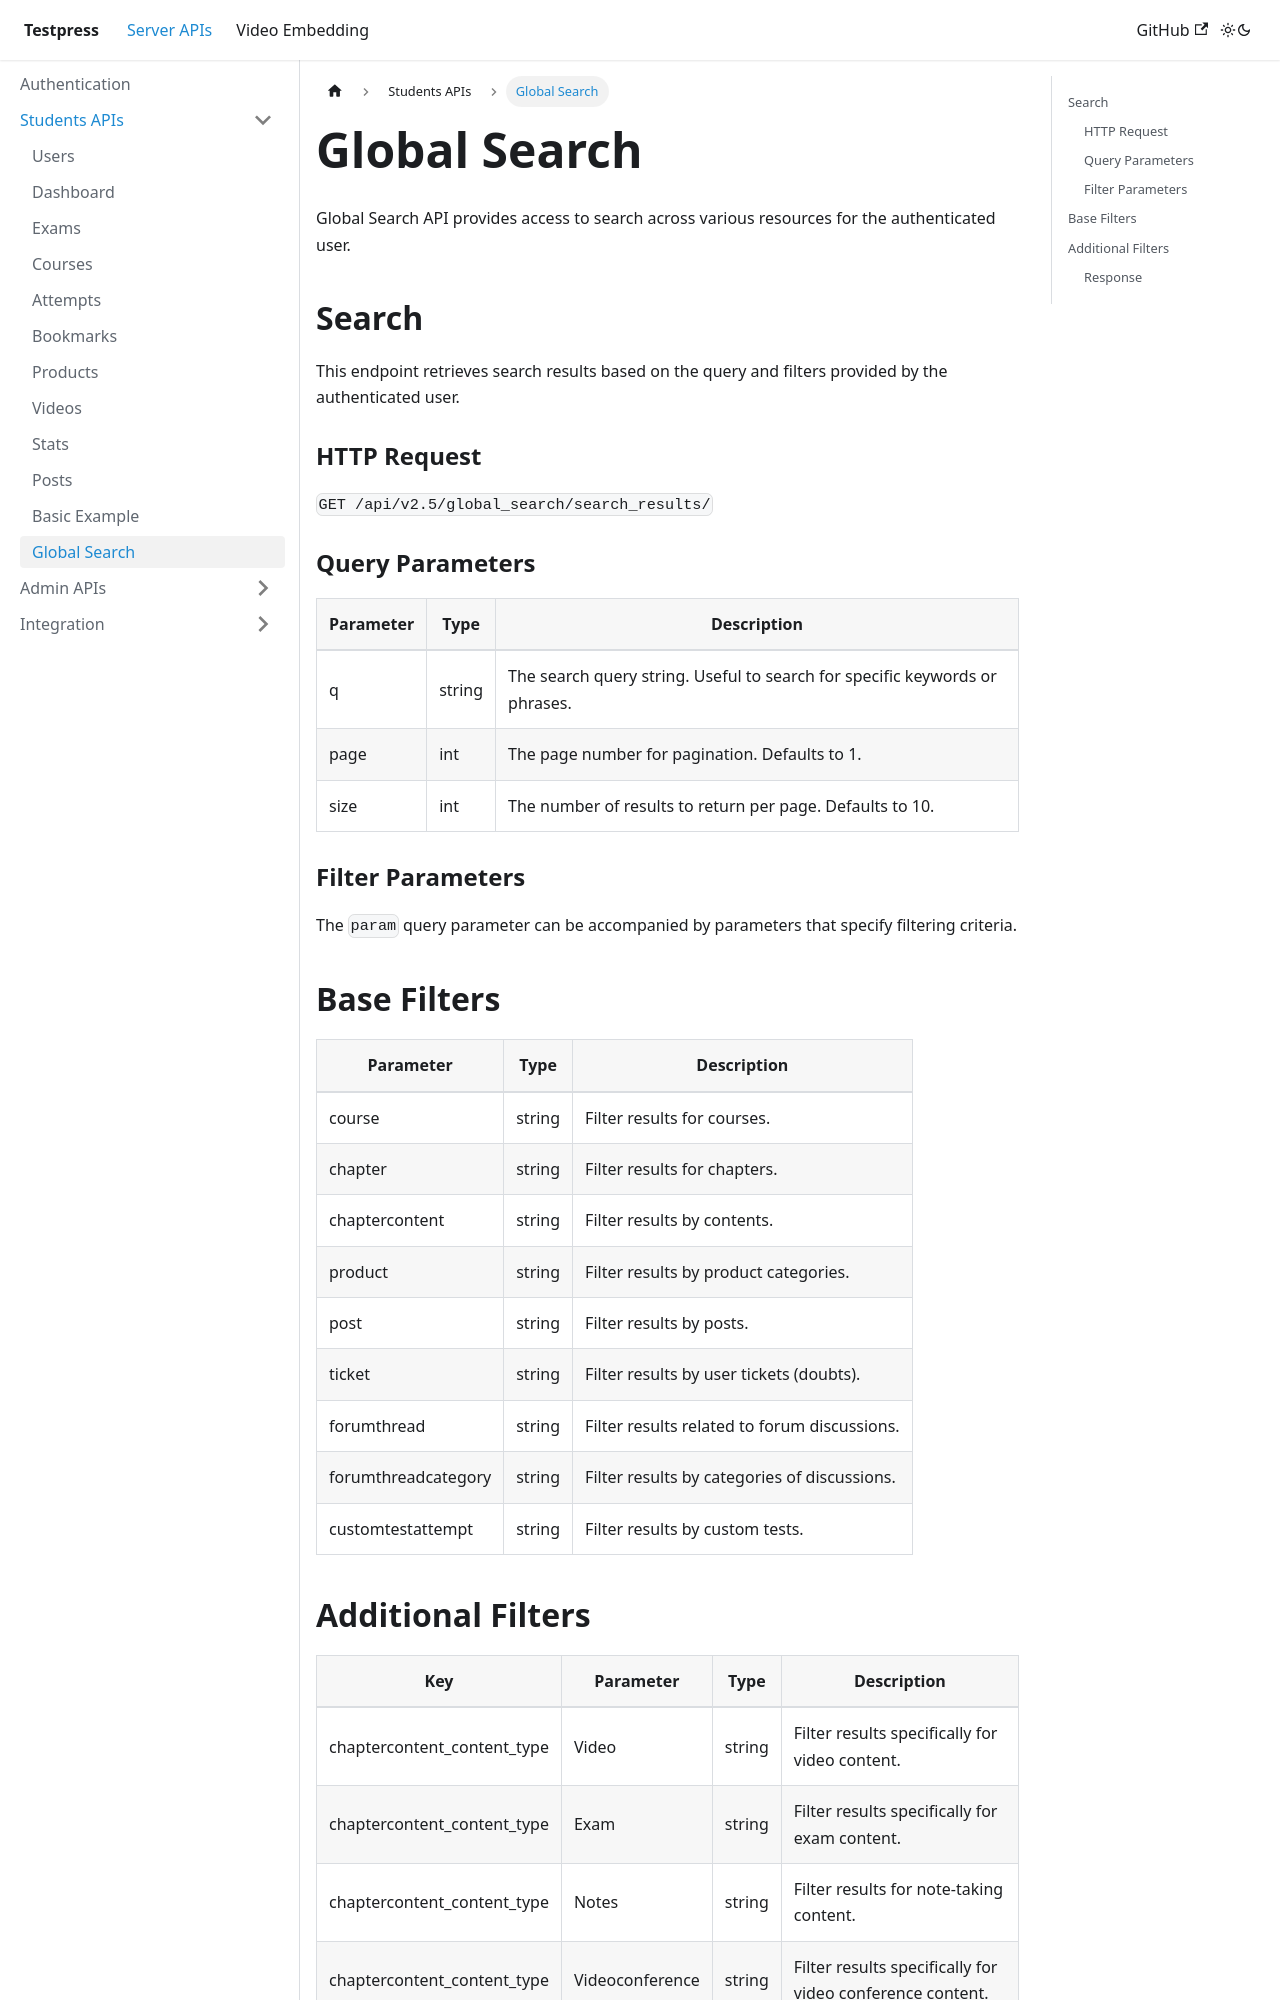

repository: testpress/testpress_docs · page: docs/server-api/students-apis/global-search/index.html · generator: docusaurus

---
sidebar_position: 7
---

import Tabs from '@theme/Tabs';
import TabItem from '@theme/TabItem';

# Global Search

Global Search API provides access to search across various resources for the authenticated user.

## Search

This endpoint retrieves search results based on the query and filters provided by the authenticated user.

### HTTP Request

`GET /api/v2.5/global_search/search_results/`

### Query Parameters

| Parameter | Type   | Description                                                                         |
| --------- | ------ | ----------------------------------------------------------------------------------- |
| q         | string | The search query string. Useful to search for specific keywords or phrases.         |
| page      | int    | The page number for pagination. Defaults to 1.                                      |
| size      | int    | The number of results to return per page. Defaults to 10.                           |


### Filter Parameters

The `param` query parameter can be accompanied by parameters that specify filtering criteria.

## Base Filters

| Parameter            | Type          | Description                                               |
|----------------------|---------------|-----------------------------------------------------------|
| course               | string        | Filter results for courses.                               |
| chapter              | string        | Filter results for chapters.                              |
| chaptercontent       | string        | Filter results by contents.                               |
| product              | string        | Filter results by product categories.                     |
| post                 | string        | Filter results by posts.                                  |
| ticket               | string        | Filter results by user tickets (doubts).                  |
| forumthread          | string        | Filter results related to forum discussions.              |
| forumthreadcategory  | string        | Filter results by categories of discussions.              |
| customtestattempt    | string        | Filter results by custom tests.                           |
